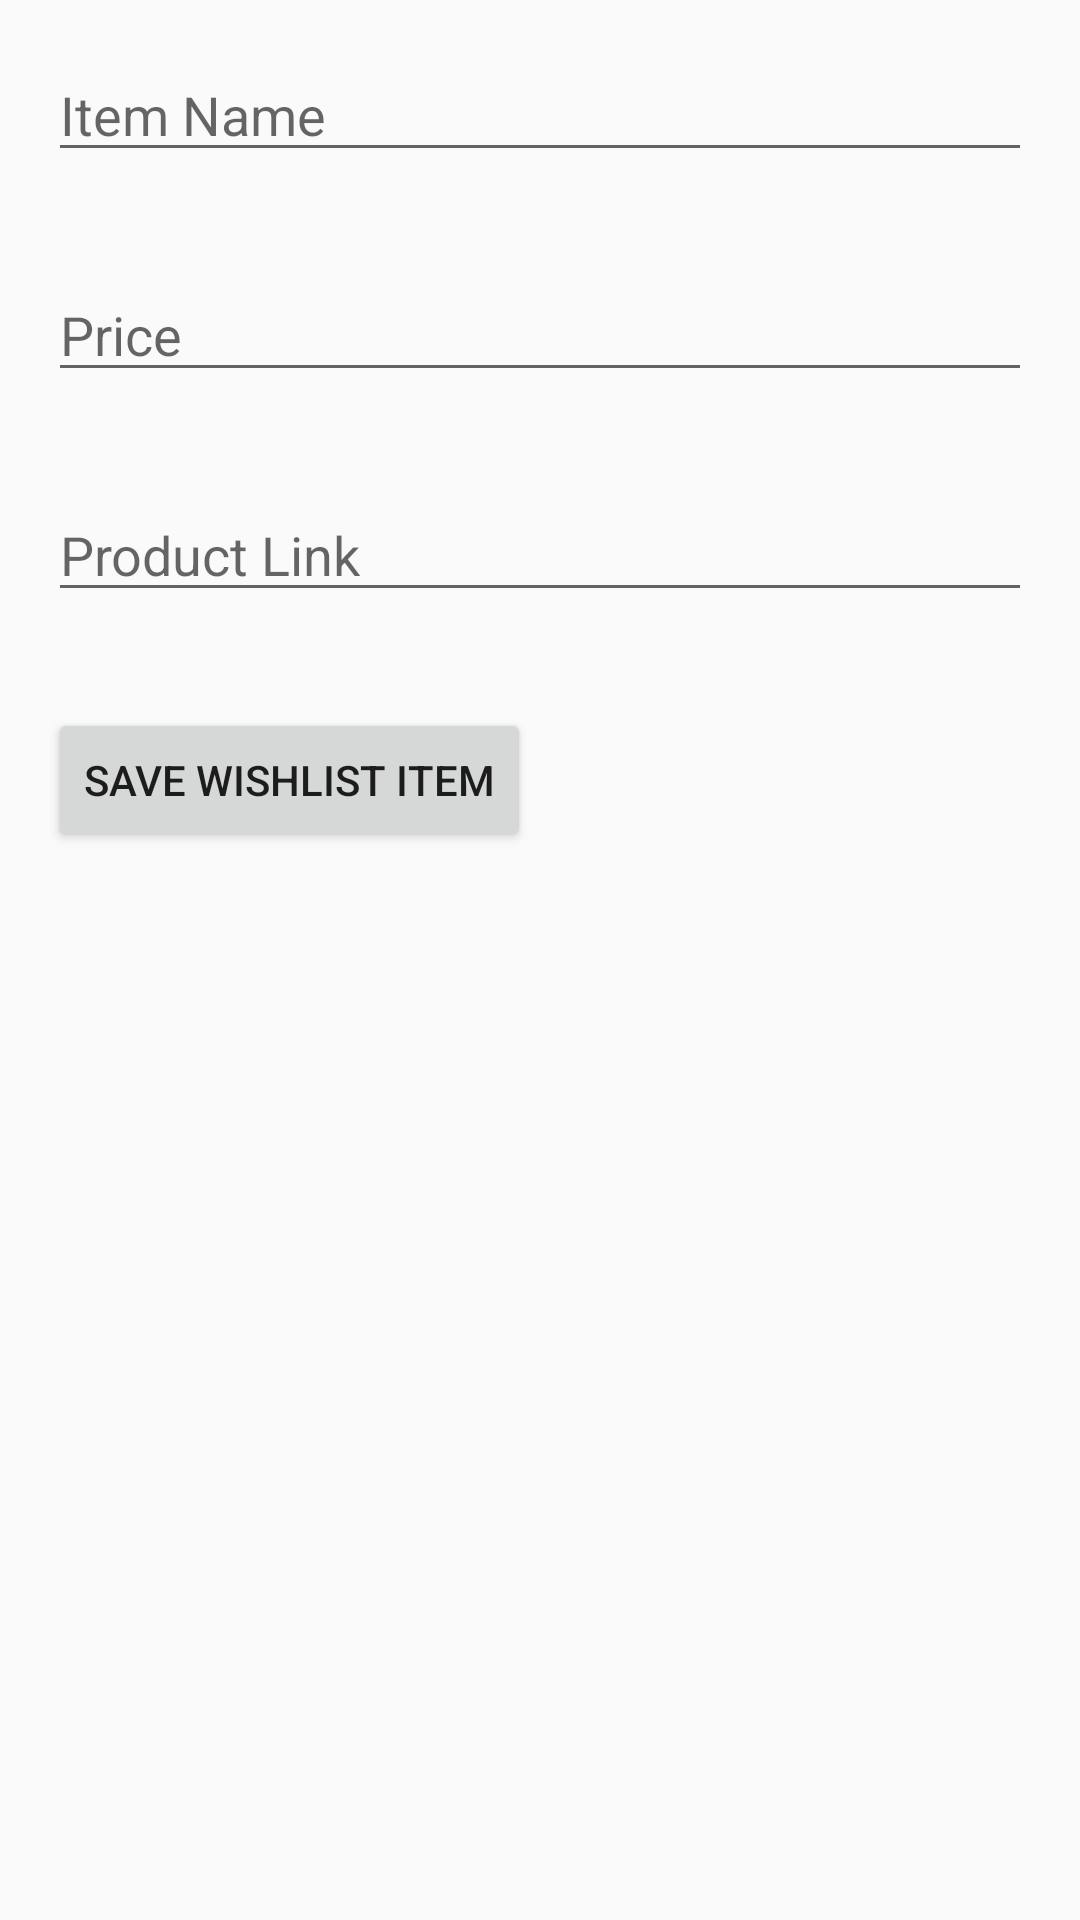

Android layout source for this screen:
<!-- AndroidManifest.xml: activity theme Theme.AppCompat.Light -->
<!-- res/layout/activity_wishlist.xml -->
<?xml version="1.0" encoding="utf-8"?>
<RelativeLayout xmlns:android="http://schemas.android.com/apk/res/android"
    android:layout_width="match_parent"
    android:layout_height="match_parent">

    <EditText
        android:id="@+id/etWishlistItem"
        android:layout_width="match_parent"
        android:layout_height="wrap_content"
        android:hint="Item Name"
        android:layout_margin="16dp"/>

    <EditText
        android:id="@+id/etWishlistPrice"
        android:layout_width="match_parent"
        android:layout_height="wrap_content"
        android:hint="Price"
        android:inputType="numberDecimal"
        android:layout_margin="16dp"
        android:layout_below="@id/etWishlistItem"/>

    <EditText
        android:id="@+id/etWishlistLink"
        android:layout_width="match_parent"
        android:layout_height="wrap_content"
        android:hint="Product Link"
        android:layout_margin="16dp"
        android:layout_below="@id/etWishlistPrice"/>

    <Button
        android:id="@+id/btnSaveWishlist"
        android:layout_width="wrap_content"
        android:layout_height="wrap_content"
        android:text="Save Wishlist Item"
        android:layout_margin="16dp"
        android:layout_below="@id/etWishlistLink"/>
</RelativeLayout>
<!-- resources referenced by this layout -->
<resources>

</resources>
